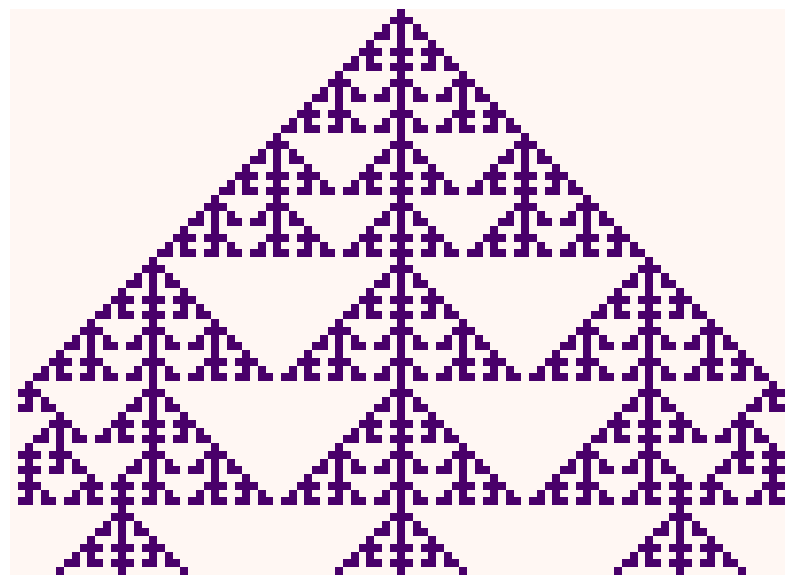

This figure's Python source:
import numpy as np
import matplotlib.pyplot as plt
import matplotlib.animation as animation

powers_of_two = np.array([[4], [2], [1]])  # shape (3, 1)


def step(x, rule_binary):
    """Makes one step in the cellular automaton.

    Args:
        x (np.array): current state of the automaton
        rule_binary (np.array): the update rule

    Returns:
        np.array: updated state of the automaton
    """
    x_shift_right = np.roll(x, 1)  # circular shift to right
    x_shift_left = np.roll(x, -1)  # circular shift to left
    y = np.vstack((x_shift_right, x, x_shift_left)).astype(np.int8)  # stack row-wise, shape (3, cols)
    z = np.sum(powers_of_two * y, axis=0).astype(np.int8)  # LCR pattern as number

    return rule_binary[7 - z]


def cellular_automaton(rule_number, size, steps,
                       init_cond='random', impulse_pos='center'):
    """Generate the state of an elementary cellular automaton after a pre-determined
    number of steps starting from some random state.

    Args:
        rule_number (int): the number of the update rule to use
        size (int): number of cells in the row
        steps (int): number of steps to evolve the automaton
        init_cond (str): either `random` or `impulse`. If `random` every cell
        in the row is activated with prob. 0.5. If `impulse` only one cell
        is activated.
        impulse_pos (str): if `init_cond` is `impulse`, activate the
        left-most, central or right-most cell.

    Returns:
        np.array: final state of the automaton
    """
    assert 0 <= rule_number <= 255
    assert init_cond in ['random', 'impulse']
    assert impulse_pos in ['left', 'center', 'right']

    rule_binary_str = np.binary_repr(rule_number, width=8)
    rule_binary = np.array([int(ch) for ch in rule_binary_str], dtype=np.int8)
    x = np.zeros((steps, size), dtype=np.int8)

    if init_cond == 'random':  # random init of the first step
        x[0, :] = np.array(np.random.rand(size) < 0.5, dtype=np.int8)

    if init_cond == 'impulse':  # starting with an initial impulse
        if impulse_pos == 'left':
            x[0, 0] = 1
        elif impulse_pos == 'right':
            x[0, size - 1] = 1
        else:
            x[0, size // 2] = 1

    for i in range(steps - 1):
        x[i + 1, :] = step(x[i, :], rule_binary)

    return x


rule_number = 150  # select the update rule - 60
size = 100  # number of cells in one row - 100
steps = 73  # number of time steps - 63
init_cond = 'impulse'  # start with only one cell
impulse_pos = 'center'  # start with the left-most cell - left

x = cellular_automaton(rule_number, size, steps, init_cond, impulse_pos)

fig = plt.figure(figsize=(10, 10))

ax = plt.axes()
ax.set_axis_off()

ax.grid()
ax.imshow(x, interpolation='none',cmap='RdPu')
plt.show()
# plt.savefig('elementary_cellular_automaton.png', dpi=300, bbox_inches='tight')


# rule_number = 90  # select the update rule
# size = 100  # number of cells in one row
# steps = 500  # number of time steps
# init_cond='impulse'  # start with only one cell
# impulse_pos='center'  # start with the central cell
#
# x = cellular_automaton(rule_number, size, steps, init_cond, impulse_pos)
#
# steps_to_show = 100  # number of steps to show in the animation window
# iterations_per_frame = 1  # how many steps to show per frame
# frames = int(steps // iterations_per_frame)  # number of frames in the animation
# interval = 50  # interval in ms between consecutive frames
#
# fig = plt.figure(figsize=(10, 10))
#
# ax = plt.axes()
# ax.set_axis_off()
#
#
# def animate(i):
#     ax.clear()  # clear the plot
#     ax.set_axis_off()  # disable axis
#
#     Y = np.zeros((steps_to_show, size), dtype=np.int8)  # initialize with all zeros
#     upper_boundary = (i + 1) * iterations_per_frame  # window upper boundary
#     lower_boundary = 0 if upper_boundary <= steps_to_show else upper_boundary - steps_to_show  # window lower bound.
#     for t in range(lower_boundary, upper_boundary):  # assign the values
#         Y[t - lower_boundary, :] = x[t, :]
#
#     img = ax.imshow(Y, interpolation='none', cmap='RdPu')
#     plt.gcf().text(0.15, 0.1, ' ', fontsize=18, fontfamily='Verdana')
#     return [img]
#
#
# # call the animator
# anim = animation.FuncAnimation(fig, animate, frames=frames, interval=50, blit=True)
# plt.show()
# anim.save('elementary_cellular_automaton.gif', writer='Pillow')